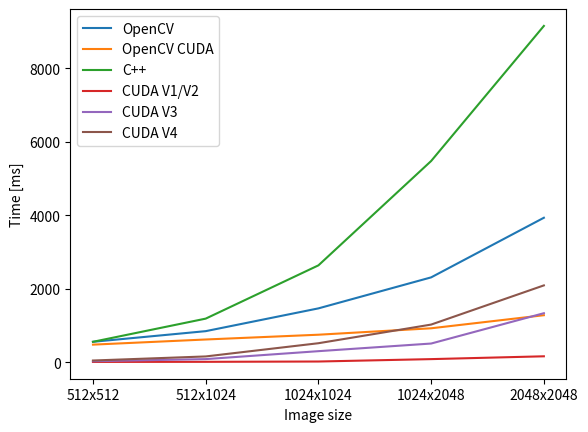
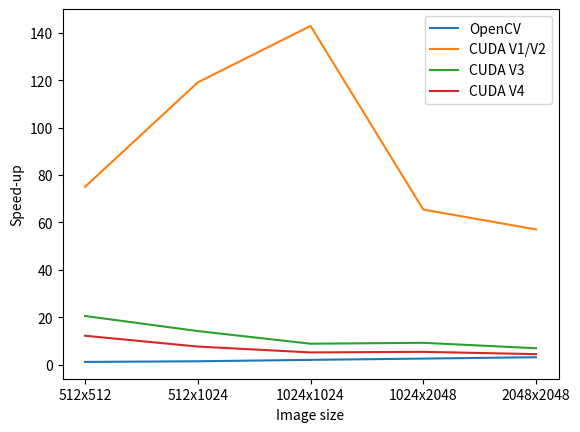
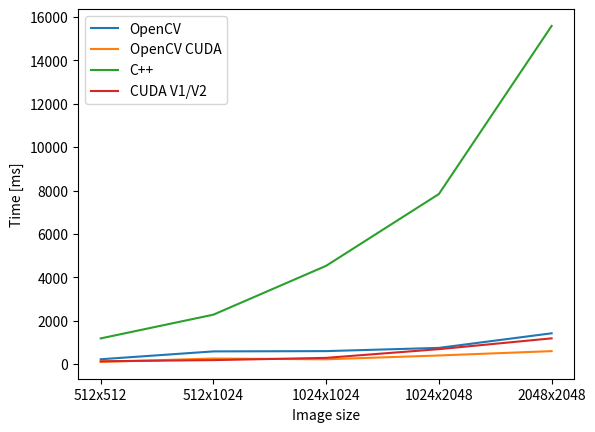
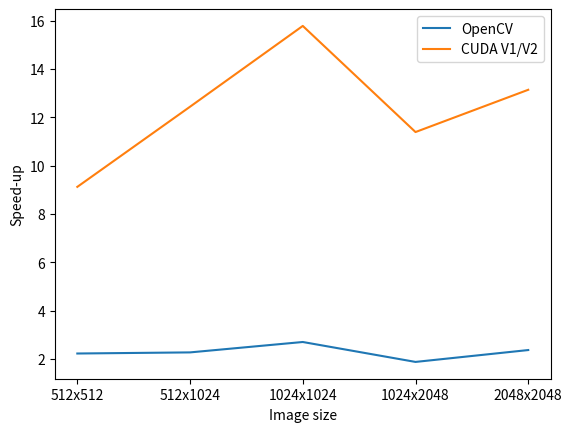

Write the Python code that produced these figures, in order.
import matplotlib.pyplot as plt


sobel_opencv_time = [555, 845, 1465, 2309, 3932]
sobel_opencv_cuda_time = [478, 618, 748, 923, 1279]
sobel_cpp_time = [555, 1186, 2636, 5477, 9154]
sobel_cuda_v12_time = [7.401, 9.959, 18.445, 83.736, 160.536]
sobel_cuda_v3_time = [27.099, 84.018, 300.179, 507.899, 1333.62]
sobel_cuda_v4_time = [45.711, 156.628, 516.466, 1024.18, 2090.73]

sobel_opencv_acc = [1.092, 1.367, 1.958, 2.501, 3.074]
sobel_v12_acc = [74.99, 119.088, 142.911, 65.408, 57.021]
sobel_v3_acc = [20.48, 14.116, 8.781, 9.160, 6.864]
sobel_v4_acc = [12.141, 7.572, 5.104, 5.348, 4.378]

canny_opencv_time = [223, 585, 598, 747, 1419]
canny_opencv_cuda_time = [100, 257, 221, 397, 598]
canny_cpp_time = [1184, 2278, 4530, 7838, 15585]
canny_cuda_v12_time = [129.789, 183.156, 287.114, 688.238, 1186.35]

canny_opencv_acc = [2.23, 2.276, 2.706, 1.882, 2.373]
canny_v12_acc = [9.122, 12.437, 15.778, 11.389, 13.137]

# Plot Sobel time curves
plt.figure()
plt.plot(sobel_opencv_time, label="OpenCV")
plt.plot(sobel_opencv_cuda_time, label="OpenCV CUDA")
plt.plot(sobel_cpp_time, label="C++")
plt.plot(sobel_cuda_v12_time, label="CUDA V1/V2")
plt.plot(sobel_cuda_v3_time, label="CUDA V3")
plt.plot(sobel_cuda_v4_time, label="CUDA V4")
plt.xticks([0, 1, 2, 3, 4], ["512x512", "512x1024", "1024x1024", "1024x2048", "2048x2048"])
plt.xlabel("Image size")
plt.ylabel("Time [ms]")
plt.legend()
plt.show()

# Plot Sobel acceleration curves
plt.figure()
plt.plot(sobel_opencv_acc, label="OpenCV")
plt.plot(sobel_v12_acc, label="CUDA V1/V2")
plt.plot(sobel_v3_acc, label="CUDA V3")
plt.plot(sobel_v4_acc, label="CUDA V4")
plt.xticks([0, 1, 2, 3, 4], ["512x512", "512x1024", "1024x1024", "1024x2048", "2048x2048"])
plt.xlabel("Image size")
plt.ylabel("Speed-up")
plt.legend()
plt.show()

# Plot Canny time curves
plt.figure()
plt.plot(canny_opencv_time, label="OpenCV")
plt.plot(canny_opencv_cuda_time, label="OpenCV CUDA")
plt.plot(canny_cpp_time, label="C++")
plt.plot(canny_cuda_v12_time, label="CUDA V1/V2")
plt.xticks([0, 1, 2, 3, 4], ["512x512", "512x1024", "1024x1024", "1024x2048", "2048x2048"])
plt.xlabel("Image size")
plt.ylabel("Time [ms]")
plt.legend()
plt.show()

# Plot Canny acceleration curves
plt.figure()
plt.plot(canny_opencv_acc, label="OpenCV")
plt.plot(canny_v12_acc, label="CUDA V1/V2")
plt.xticks([0, 1, 2, 3, 4], ["512x512", "512x1024", "1024x1024", "1024x2048", "2048x2048"])
plt.xlabel("Image size")
plt.ylabel("Speed-up")
plt.legend()
plt.show()
